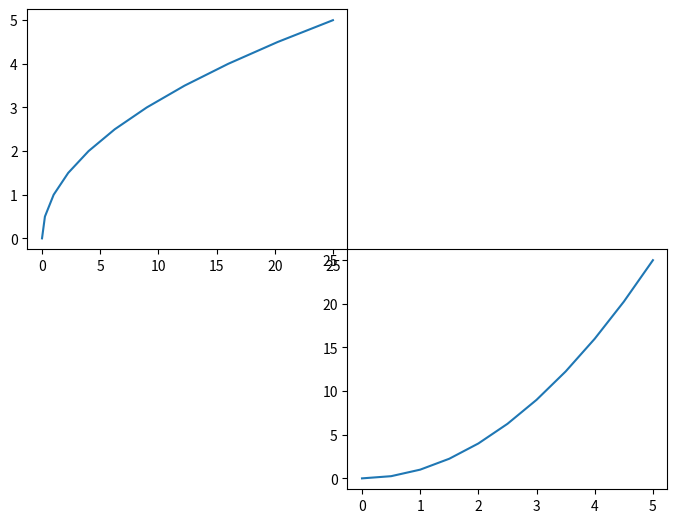

Write the Python code that produced this figure.
import numpy as np
import matplotlib.pyplot as plt

x= np.linspace(0,5,11)
y = x**2

fig = plt.figure()

axis1= fig.add_axes([0.5,0,0.5,0.5])
axis1.plot(x,y)


axis2= fig.add_axes([0,0.5,0.5,0.5])
axis2.plot(y,x)

plt.show()
